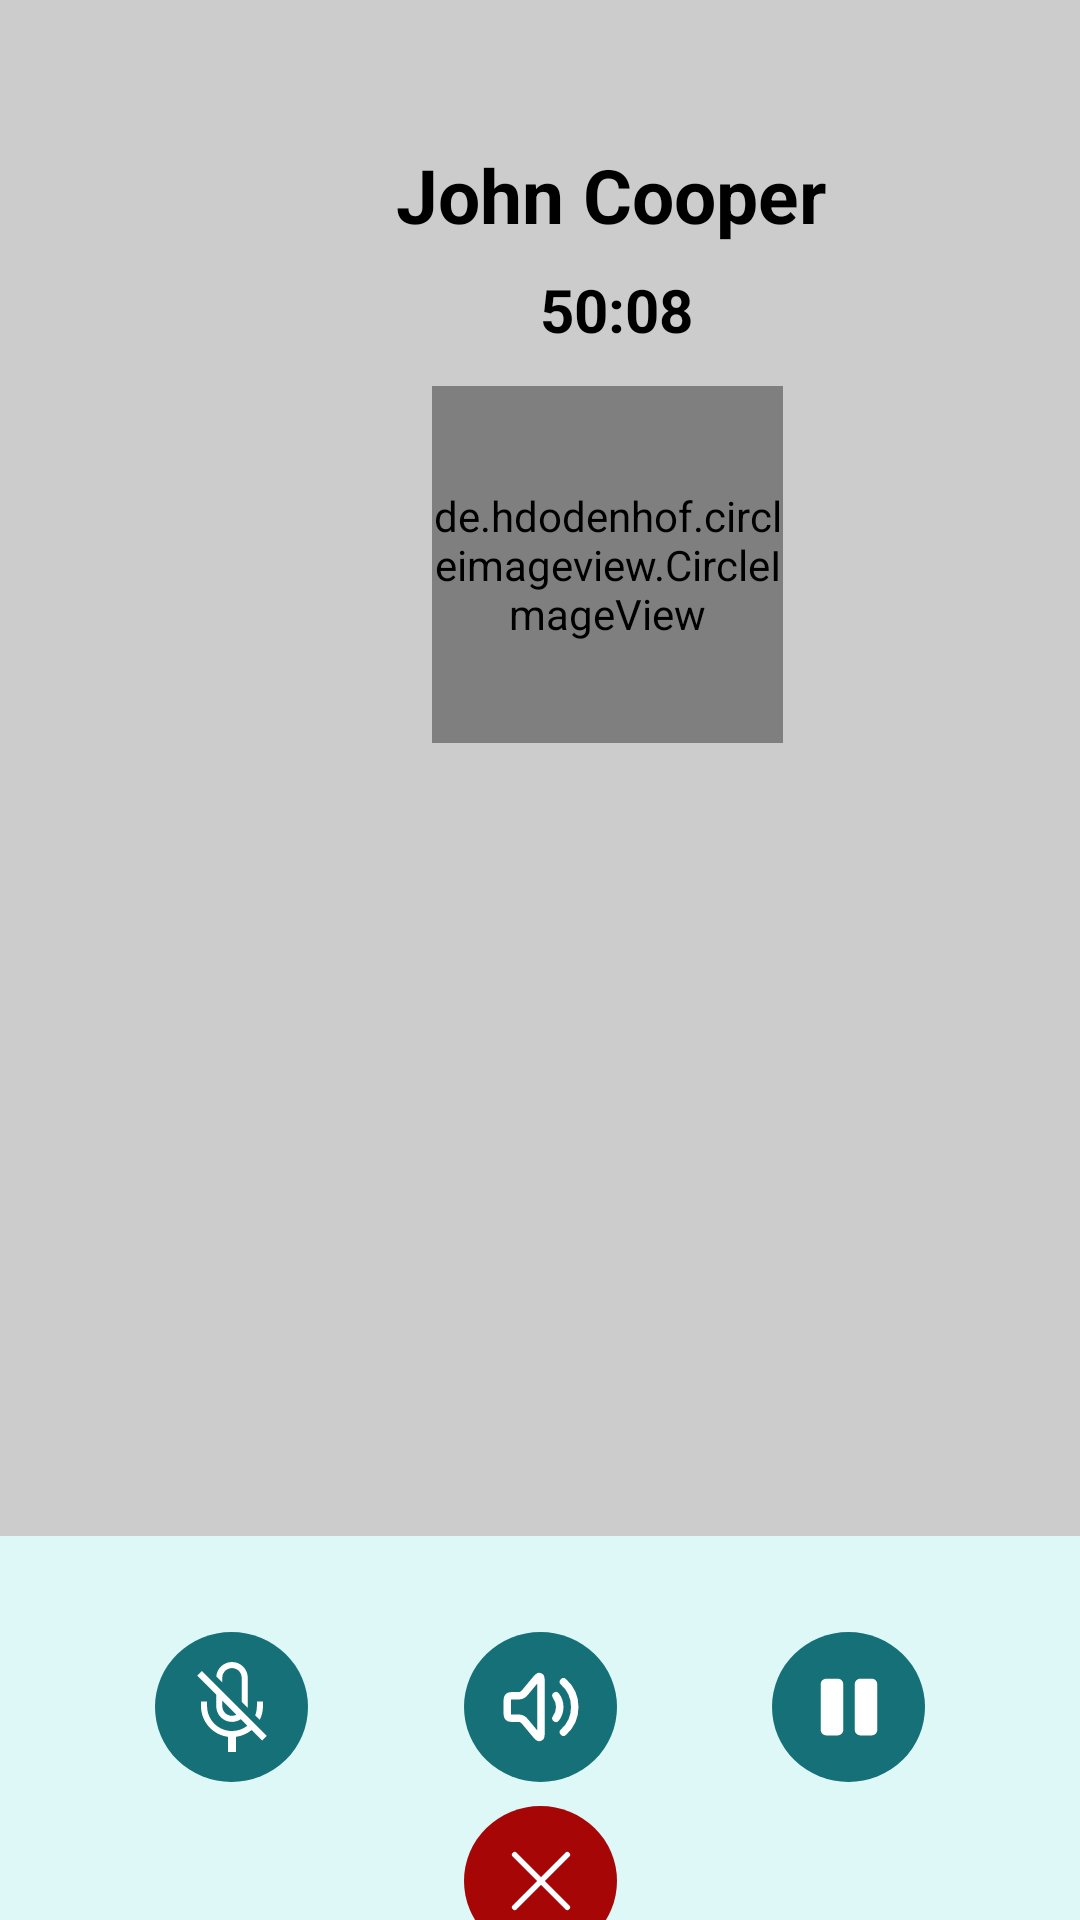

Layout XML and referenced resources for this Android screen:
<!-- AndroidManifest.xml: application theme Theme.I2106595 -->
<!-- res/layout/activity_phone_call.xml -->
<?xml version="1.0" encoding="utf-8"?>
<androidx.constraintlayout.widget.ConstraintLayout xmlns:android="http://schemas.android.com/apk/res/android"
    xmlns:app="http://schemas.android.com/apk/res-auto"
    xmlns:tools="http://schemas.android.com/tools"
    android:layout_width="match_parent"
    android:layout_height="match_parent"
    tools:context=".PhotoActivity">


    <ImageView
        android:id="@+id/photoImageView"
        android:layout_width="match_parent"
        android:layout_height="0dp"
        android:background="#CCCCCC"
        app:layout_constraintHeight_percent="0.80"
        app:layout_constraintTop_toTopOf="parent"
        tools:layout_editor_absoluteX="0dp" />

    <de.hdodenhof.circleimageview.CircleImageView
        android:id="@+id/imageView9"
        android:layout_width="117dp"
        android:layout_height="119dp"
        android:layout_marginStart="12dp"
        android:layout_marginTop="12dp"

        android:background="@drawable/circle"
        android:src="@mipmap/johnmayer_round"
        app:layout_constraintStart_toStartOf="@+id/userName"
        app:layout_constraintTop_toBottomOf="@+id/timeElapsedTextView" />

    <TextView
        android:id="@+id/userName"
        android:layout_width="wrap_content"
        android:layout_height="wrap_content"
        android:layout_marginStart="132dp"
        android:layout_marginTop="48dp"
        android:text="John Cooper"
        android:textColor="#000000"
        android:textSize="25sp"
        android:textStyle="bold"
        app:layout_constraintStart_toStartOf="parent"
        app:layout_constraintTop_toTopOf="@+id/photoImageView" />

    <androidx.constraintlayout.widget.ConstraintLayout
        android:id="@+id/bottomLayout"
        android:layout_width="match_parent"
        android:layout_height="0dp"
        android:background="#DEF8F8"
        android:orientation="vertical"
        app:layout_constraintBottom_toBottomOf="parent"
        app:layout_constraintHeight_percent="0.20"
        app:layout_constraintTop_toBottomOf="@id/photoImageView">

        <ImageButton
            android:id="@+id/pauseButton"
            android:layout_width="51dp"
            android:layout_height="50dp"
            android:background="@drawable/nontransparentcircle"
            android:backgroundTint="#157177"
            android:padding="15dp"
            app:layout_constraintEnd_toEndOf="parent"
            app:layout_constraintHorizontal_bias="0.5"
            app:layout_constraintStart_toEndOf="@+id/turnOffVideoButton"
            app:layout_constraintTop_toTopOf="@+id/turnOffVideoButton"
            app:srcCompat="@drawable/pause" />

        <ImageButton
            android:id="@+id/turnOffVideoButton"
            android:layout_width="51dp"
            android:layout_height="50dp"
            android:layout_marginTop="15dp"
            android:background="@drawable/nontransparentcircle"
            android:backgroundTint="#157177"
            android:padding="15dp"
            app:layout_constraintEnd_toStartOf="@+id/pauseButton"
            app:layout_constraintHorizontal_bias="0.5"
            app:layout_constraintStart_toEndOf="@+id/muteButton"
            app:layout_constraintTop_toBottomOf="@+id/view3"
            app:srcCompat="@drawable/volume_max_svgrepo_com" />

        <View
            android:id="@+id/view3"
            android:layout_width="0dp"
            android:layout_height="7dp"
            android:layout_marginTop="10dp"
            android:background="@drawable/rounded_details"
            android:backgroundTint="#9E9F9F"
            app:layout_constraintLeft_toLeftOf="parent"
            app:layout_constraintRight_toRightOf="parent"
            app:layout_constraintTop_toTopOf="parent"
            app:layout_constraintWidth_percent="0.30" />

        <ImageButton
            android:id="@+id/bottomVideoButton"
            android:layout_width="51dp"
            android:layout_height="50dp"
            android:layout_marginTop="8dp"
            android:background="@drawable/nontransparentcircle"
            android:backgroundTint="#A70606"
            android:padding="15dp"
            app:layout_constraintBottom_toBottomOf="parent"
            app:layout_constraintStart_toStartOf="@+id/turnOffVideoButton"
            app:layout_constraintTop_toBottomOf="@+id/turnOffVideoButton"
            app:layout_constraintVertical_bias="0.0"
            app:srcCompat="@drawable/cross" />

        <ImageButton
            android:id="@+id/muteButton"
            android:layout_width="51dp"
            android:layout_height="50dp"
            android:background="@drawable/nontransparentcircle"
            android:backgroundTint="#157177"
            app:layout_constraintEnd_toStartOf="@+id/turnOffVideoButton"
            app:layout_constraintHorizontal_bias="0.5"
            app:layout_constraintHorizontal_chainStyle="spread"
            app:layout_constraintStart_toStartOf="parent"
            app:layout_constraintTop_toTopOf="@+id/turnOffVideoButton"
            app:srcCompat="@drawable/mute" />
    </androidx.constraintlayout.widget.ConstraintLayout>

    <TextView
        android:id="@+id/timeElapsedTextView"
        android:layout_width="wrap_content"
        android:layout_height="wrap_content"
        android:layout_marginStart="48dp"
        android:layout_marginTop="8dp"
        android:text="50:08"
        android:textColor="#000000"
        android:textSize="20sp"
        android:textStyle="bold"
        app:layout_constraintStart_toStartOf="@+id/userName"
        app:layout_constraintTop_toBottomOf="@+id/userName" />

</androidx.constraintlayout.widget.ConstraintLayout>
<!-- resources referenced by this layout -->
<resources>
  <!-- drawable circle (drawable) -->
  <?xml version="1.0" encoding="utf-8"?>
  <shape xmlns:android="http://schemas.android.com/apk/res/android"
      android:shape="oval">
      <solid android:color="#80bfeae5" />
      <corners android:radius="10dp"/>
  </shape>
  <!-- drawable cross (drawable) -->
  <vector xmlns:android="http://schemas.android.com/apk/res/android"
      android:width="30dp"
      android:height="30dp"
      android:viewportWidth="24"
      android:viewportHeight="24">
    <path
        android:pathData="M19,5L5,19M5,5L19,19"
        android:strokeLineJoin="round"
        android:strokeWidth="1.5"
        android:fillColor="#00000000"
        android:strokeColor="@color/white"
        android:strokeLineCap="round"/>
  </vector>
  <!-- drawable nontransparentcircle (drawable) -->
  <?xml version="1.0" encoding="utf-8"?>
  <shape xmlns:android="http://schemas.android.com/apk/res/android"
      android:shape="oval">
      <solid android:color="#bfeae5" />
      <corners android:radius="10dp"/>
  </shape>
  <!-- drawable pause (drawable) -->
  <vector android:height="30dp" android:viewportHeight="32"
      android:viewportWidth="32" android:width="30dp" xmlns:android="http://schemas.android.com/apk/res/android">
      <path android:fillColor="@color/white" android:pathData="M5.92,24.096q0,0.832 0.576,1.408t1.44,0.608h4.032q0.832,0 1.44,-0.608t0.576,-1.408v-16.16q0,-0.832 -0.576,-1.44t-1.44,-0.576h-4.032q-0.832,0 -1.44,0.576t-0.576,1.44v16.16zM18.016,24.096q0,0.832 0.608,1.408t1.408,0.608h4.032q0.832,0 1.44,-0.608t0.576,-1.408v-16.16q0,-0.832 -0.576,-1.44t-1.44,-0.576h-4.032q-0.832,0 -1.408,0.576t-0.608,1.44v16.16z"/>
  </vector>
  <!-- drawable volume_max_svgrepo_com (drawable) -->
  <vector android:height="30dp" android:viewportHeight="24"
      android:viewportWidth="24" android:width="30dp" xmlns:android="http://schemas.android.com/apk/res/android">
      <path android:fillColor="#00000000"
          android:pathData="M16,9C16.628,9.836 17,10.875 17,12C17,13.126 16.628,14.164 16,15M18,5.292C19.841,6.94 21,9.335 21,12C21,14.666 19.841,17.06 18,18.708M4.6,9H5.501C6.052,9 6.328,9 6.583,8.931C6.809,8.871 7.023,8.77 7.214,8.636C7.43,8.484 7.607,8.272 7.96,7.849L10.585,4.698C11.021,4.175 11.239,3.913 11.429,3.886C11.594,3.863 11.76,3.923 11.871,4.046C12,4.189 12,4.529 12,5.21V18.79C12,19.471 12,19.811 11.871,19.954C11.76,20.078 11.594,20.138 11.429,20.114C11.239,20.087 11.021,19.825 10.585,19.303L7.96,16.152C7.607,15.728 7.43,15.517 7.214,15.365C7.023,15.23 6.809,15.13 6.583,15.069C6.328,15 6.052,15 5.501,15H4.6C4.04,15 3.76,15 3.546,14.891C3.358,14.795 3.205,14.642 3.109,14.454C3,14.24 3,13.96 3,13.4V10.6C3,10.04 3,9.76 3.109,9.546C3.205,9.358 3.358,9.205 3.546,9.109C3.76,9 4.04,9 4.6,9Z"
          android:strokeColor="@color/white" android:strokeLineCap="round"
          android:strokeLineJoin="round" android:strokeWidth="2"/>
  </vector>
  <!-- mipmap johnmayer_round (mipmap-anydpi-v26) -->
  <?xml version="1.0" encoding="utf-8"?>
  <adaptive-icon xmlns:android="http://schemas.android.com/apk/res/android">
      <background android:drawable="@color/johnmayer_background"/>
      <foreground android:drawable="@mipmap/johnmayer_foreground"/>
  </adaptive-icon>
  <style name="Theme.I2106595" parent="Base.Theme.I2106595" />
  <color name="white">#FFFFFFFF</color>
  <color name="johnmayer_background">#7FD9D3</color>
  <style name="Base.Theme.I2106595" parent="Theme.AppCompat.Light.NoActionBar">
          
          
      </style>
</resources>
